Labelled photos from "dataset", an image-classification folder in CXLDILEI/deviceNet. The possible labels are: fire hydrant pump start button, fire telephone, heat fire detector, smoke fire detector.

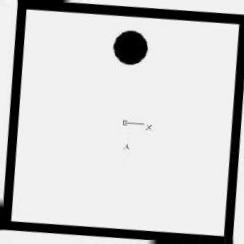
Label: heat fire detector

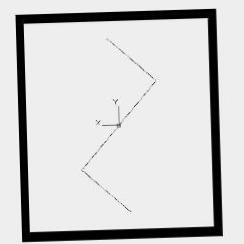
Label: smoke fire detector

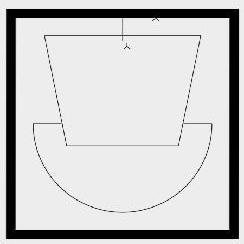
Label: fire telephone

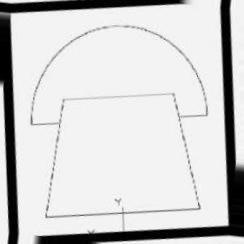
Label: fire telephone

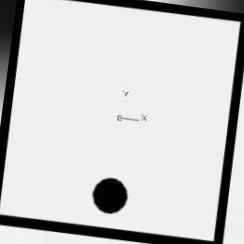
Label: heat fire detector

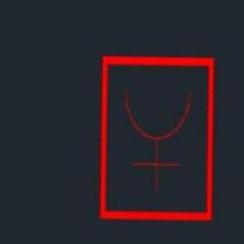
Label: fire hydrant pump start button
